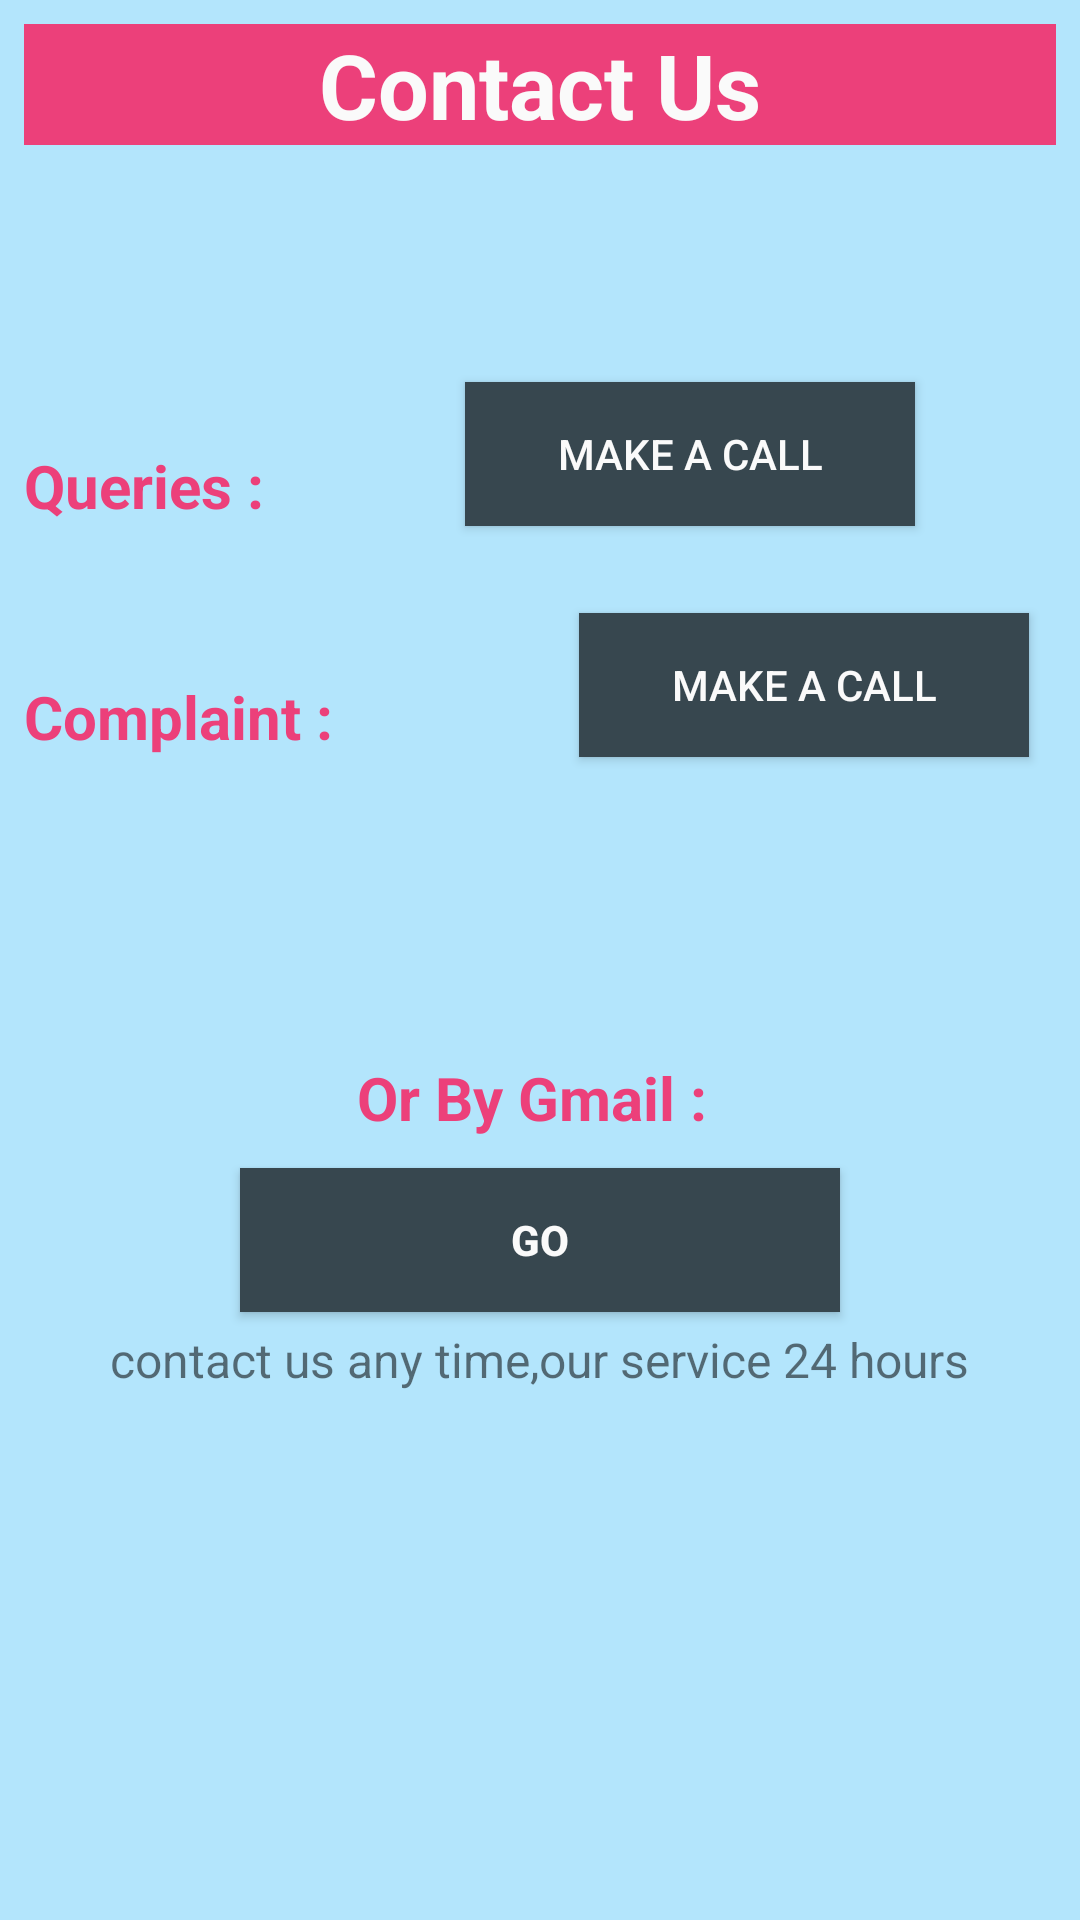

Produce the Android XML layout that renders to this screen, including the resource entries it uses.
<!-- AndroidManifest.xml: application theme AppTheme -->
<!-- res/layout/activity_calls.xml -->
<?xml version="1.0" encoding="utf-8"?>
    <RelativeLayout xmlns:android="http://schemas.android.com/apk/res/android"
    android:orientation="vertical" android:layout_width="match_parent"
    android:layout_height="match_parent"
    android:padding="8dp"
    android:background="#b3e5fc"


    >

    <TextView
        android:layout_width="match_parent"
        android:layout_height="wrap_content"
        android:text="Contact Us"
        android:textStyle="bold"
        android:textSize="30sp"
        android:background="#ec407a"
        android:textColor="#fafafa"
        android:layout_centerHorizontal="true"
        android:gravity="center"
        android:id="@+id/contact"
        />
    <TextView
        android:layout_width="wrap_content"
        android:layout_height="wrap_content"
        android:layout_below="@+id/contact"
        android:text="Queries : "
        android:textStyle="bold"
        android:textSize="20sp"
        android:id="@+id/reservation"
        android:layout_marginBottom="50dp"
        android:layout_marginTop="100dp"
        android:layout_marginRight="30dp"
        android:textColor="#ec407a"
        />

    <Button
        android:layout_width="150dp"
        android:layout_height="wrap_content"
        android:layout_marginLeft="69dp"
        android:layout_marginStart="32dp"
        android:layout_alignBottom="@+id/reservation"
        android:layout_toRightOf="@+id/reservation"
        android:layout_toEndOf="@+id/reservation"
        android:text="Make a Call"
        android:background="#37474f"
        android:textColor="#fafafa"
    android:onClick="reservationcall"

        />

    <TextView
        android:layout_width="wrap_content"
        android:layout_height="wrap_content"
        android:layout_below="@+id/reservation"
        android:text="Complaint : "
        android:textStyle="bold"
        android:textSize="20sp"
        android:id="@+id/comlaint"
        android:layout_marginBottom="100dp"
        android:layout_marginRight="45dp"
        android:textColor="#ec407a"

        />
    <Button
        android:layout_width="150dp"
        android:layout_height="wrap_content"
        android:layout_marginLeft="32dp"
        android:layout_marginStart="32dp"
        android:layout_alignBottom="@+id/comlaint"
        android:layout_toRightOf="@+id/comlaint"
        android:layout_toEndOf="@+id/comlaint"
        android:text="Make a Call"
       android:onClick="reservationcomplain"
        android:background="#37474f"
        android:textColor="#fafafa"


        />


    <TextView
        android:layout_width="wrap_content"
        android:layout_height="wrap_content"
        android:text="Or By Gmail : "
        android:layout_below="@+id/comlaint"
        android:textColor="#ec407a"
        android:textStyle="bold"
        android:textSize="20sp"
        android:id="@+id/gmail"
        android:layout_marginBottom="10dp"
        android:layout_centerHorizontal="true"
        />
    <Button
        android:layout_width="200dp"
        android:layout_height="wrap_content"
        android:text="GO"
        android:textStyle="bold"
        android:layout_centerHorizontal="true"
        android:id="@+id/button"
        android:layout_below="@+id/gmail"
        android:background="#37474f"
        android:textColor="#fafafa"
        android:onClick="reservation"

        />
    <TextView
        android:layout_width="wrap_content"
        android:layout_height="wrap_content"
        android:text="contact us any time,our service 24 hours"
        android:layout_below="@+id/button"
        android:layout_centerVertical="true"
        android:layout_centerHorizontal="true"
        android:textSize="16dp"
        android:layout_marginTop="5dp"
        />


</RelativeLayout>
<!-- resources referenced by this layout -->
<resources>
  <style name="AppTheme" parent="Theme.AppCompat.Light.NoActionBar">
        
          
          <item name="colorPrimaryDark">#dad9da</item>
          <item name="colorPrimary">#212121</item>
  
  
      </style>
</resources>
